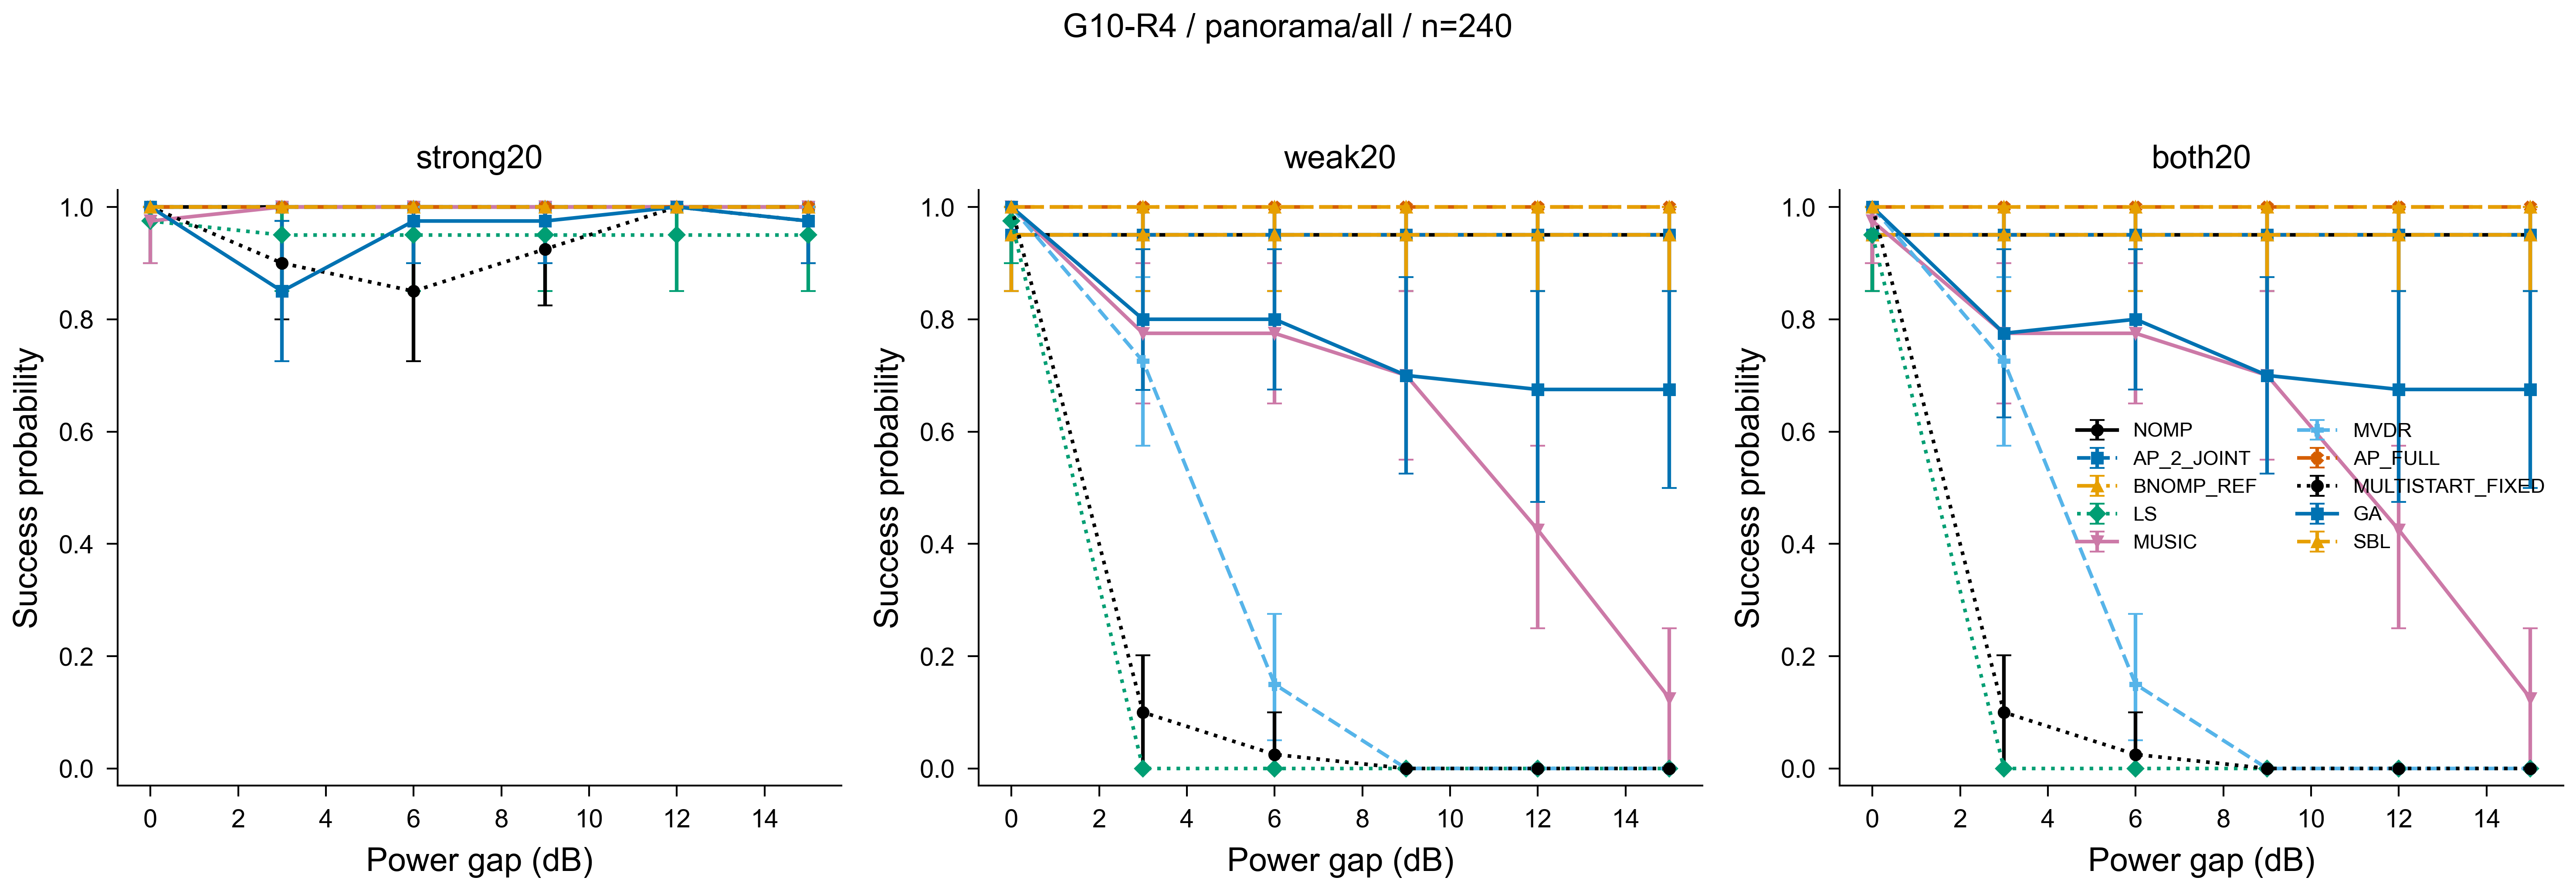

The file beside this chart, header and first rows:
method, gap_db, target, value, low, high, n
NOMP, 0, strong20, 1.0, 1.0, 1.0, 40
NOMP, 3, strong20, 1.0, 1.0, 1.0, 40
NOMP, 6, strong20, 1.0, 1.0, 1.0, 40
NOMP, 9, strong20, 1.0, 1.0, 1.0, 40
NOMP, 12, strong20, 1.0, 1.0, 1.0, 40
NOMP, 15, strong20, 1.0, 1.0, 1.0, 40
NOMP, 0, weak20, 0.95, 0.85, 1.0, 40
NOMP, 3, weak20, 0.95, 0.85, 1.0, 40
NOMP, 6, weak20, 0.95, 0.85, 1.0, 40
NOMP, 9, weak20, 0.95, 0.85, 1.0, 40
NOMP, 12, weak20, 0.95, 0.85, 1.0, 40
NOMP, 15, weak20, 0.95, 0.85, 1.0, 40
NOMP, 0, both20, 0.95, 0.85, 1.0, 40
NOMP, 3, both20, 0.95, 0.85, 1.0, 40
NOMP, 6, both20, 0.95, 0.85, 1.0, 40
NOMP, 9, both20, 0.95, 0.85, 1.0, 40
NOMP, 12, both20, 0.95, 0.85, 1.0, 40
NOMP, 15, both20, 0.95, 0.85, 1.0, 40
AP_2_JOINT, 0, strong20, 1.0, 1.0, 1.0, 40
AP_2_JOINT, 3, strong20, 1.0, 1.0, 1.0, 40
AP_2_JOINT, 6, strong20, 1.0, 1.0, 1.0, 40
AP_2_JOINT, 9, strong20, 1.0, 1.0, 1.0, 40
AP_2_JOINT, 12, strong20, 1.0, 1.0, 1.0, 40
AP_2_JOINT, 15, strong20, 1.0, 1.0, 1.0, 40
AP_2_JOINT, 0, weak20, 0.95, 0.85, 1.0, 40
AP_2_JOINT, 3, weak20, 0.95, 0.85, 1.0, 40
AP_2_JOINT, 6, weak20, 0.95, 0.85, 1.0, 40
AP_2_JOINT, 9, weak20, 0.95, 0.85, 1.0, 40
AP_2_JOINT, 12, weak20, 0.95, 0.85, 1.0, 40
AP_2_JOINT, 15, weak20, 0.95, 0.85, 1.0, 40
AP_2_JOINT, 0, both20, 0.95, 0.85, 1.0, 40
AP_2_JOINT, 3, both20, 0.95, 0.85, 1.0, 40
AP_2_JOINT, 6, both20, 0.95, 0.85, 1.0, 40
AP_2_JOINT, 9, both20, 0.95, 0.85, 1.0, 40
AP_2_JOINT, 12, both20, 0.95, 0.85, 1.0, 40
AP_2_JOINT, 15, both20, 0.95, 0.85, 1.0, 40
BNOMP_REF, 0, strong20, 1.0, 1.0, 1.0, 40
BNOMP_REF, 3, strong20, 1.0, 1.0, 1.0, 40
BNOMP_REF, 6, strong20, 1.0, 1.0, 1.0, 40
BNOMP_REF, 9, strong20, 1.0, 1.0, 1.0, 40
BNOMP_REF, 12, strong20, 1.0, 1.0, 1.0, 40
BNOMP_REF, 15, strong20, 1.0, 1.0, 1.0, 40
BNOMP_REF, 0, weak20, 0.95, 0.85, 1.0, 40
BNOMP_REF, 3, weak20, 0.95, 0.85, 1.0, 40
BNOMP_REF, 6, weak20, 0.95, 0.85, 1.0, 40
BNOMP_REF, 9, weak20, 0.95, 0.85, 1.0, 40
BNOMP_REF, 12, weak20, 0.95, 0.85, 1.0, 40
BNOMP_REF, 15, weak20, 0.95, 0.85, 1.0, 40
BNOMP_REF, 0, both20, 0.95, 0.85, 1.0, 40
BNOMP_REF, 3, both20, 0.95, 0.85, 1.0, 40
BNOMP_REF, 6, both20, 0.95, 0.85, 1.0, 40
BNOMP_REF, 9, both20, 0.95, 0.85, 1.0, 40
BNOMP_REF, 12, both20, 0.95, 0.85, 1.0, 40
BNOMP_REF, 15, both20, 0.95, 0.85, 1.0, 40
LS, 0, strong20, 0.975, 0.9, 1.0, 40
LS, 3, strong20, 0.95, 0.85, 1.0, 40
LS, 6, strong20, 0.95, 0.85, 1.0, 40
LS, 9, strong20, 0.95, 0.85, 1.0, 40
LS, 12, strong20, 0.95, 0.85, 1.0, 40
LS, 15, strong20, 0.95, 0.85, 1.0, 40
... 120 more rows
